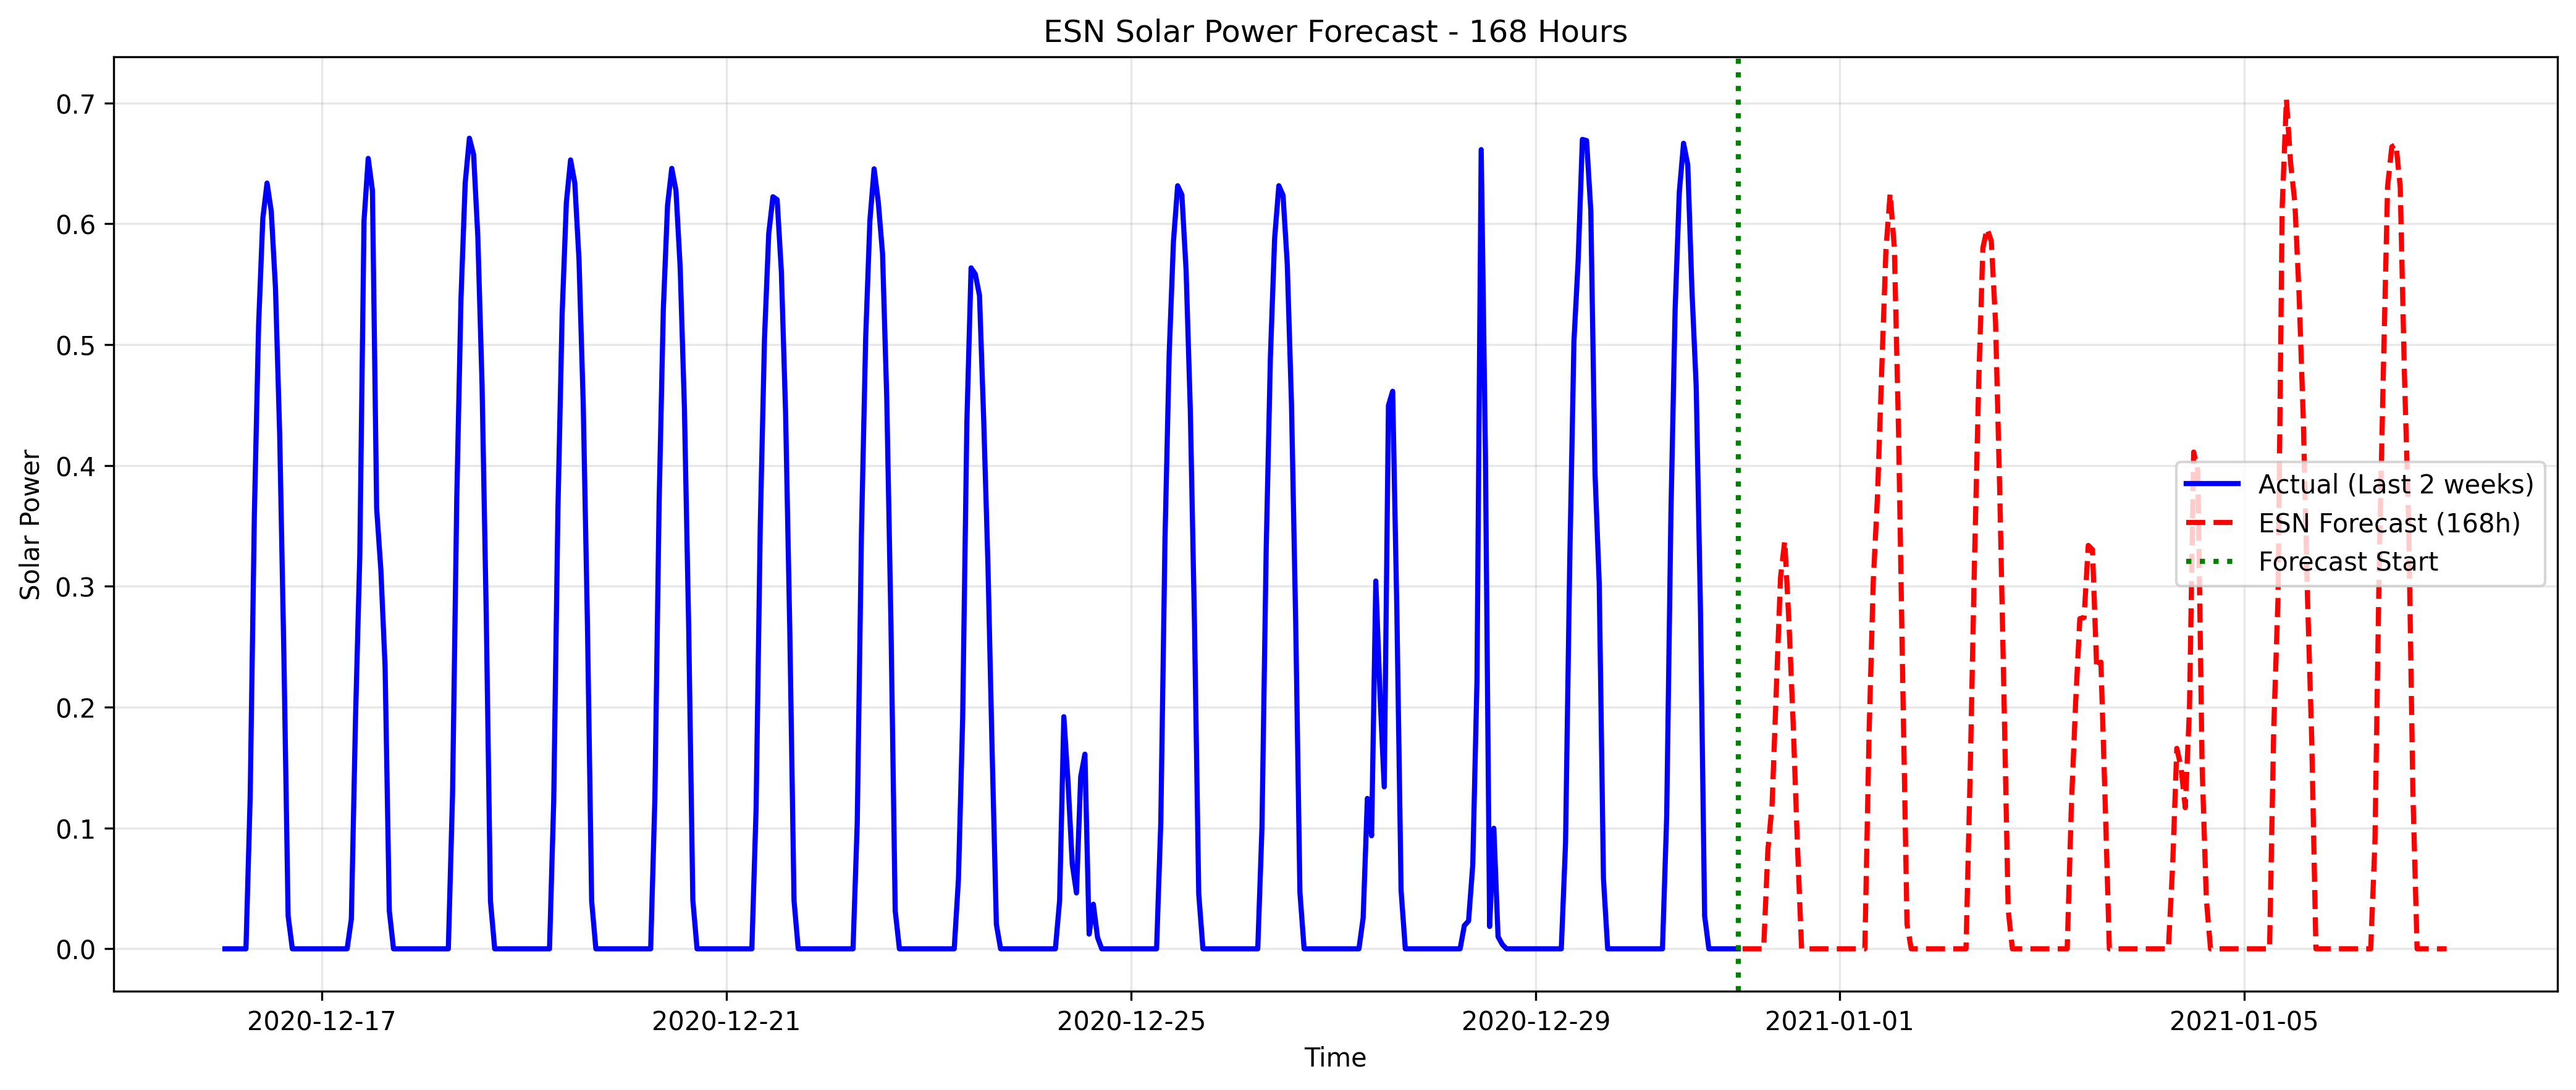

The table this chart was drawn from, first rows:
datetime, forecasted_solar_power
2020-12-31 01:00:00, 0.0
2020-12-31 02:00:00, 0.0
2020-12-31 03:00:00, 0.0
2020-12-31 04:00:00, 0.0
2020-12-31 05:00:00, 0.0
2020-12-31 06:00:00, 0.0
2020-12-31 07:00:00, 0.08167
2020-12-31 08:00:00, 0.1194
2020-12-31 09:00:00, 0.2144
2020-12-31 10:00:00, 0.3074
2020-12-31 11:00:00, 0.3375
2020-12-31 12:00:00, 0.2701
2020-12-31 13:00:00, 0.1867
2020-12-31 14:00:00, 0.08716
2020-12-31 15:00:00, 0.0
2020-12-31 16:00:00, 0.0
2020-12-31 17:00:00, 0.0
2020-12-31 18:00:00, 0.0
2020-12-31 19:00:00, 0.0
2020-12-31 20:00:00, 0.0
2020-12-31 21:00:00, 0.0
2020-12-31 22:00:00, 0.0
2020-12-31 23:00:00, 0.0
2021-01-01 00:00:00, 0.0
2021-01-01 01:00:00, 0.0
2021-01-01 02:00:00, 0.0
2021-01-01 03:00:00, 0.0
2021-01-01 04:00:00, 0.0
2021-01-01 05:00:00, 0.0
2021-01-01 06:00:00, 0.0
2021-01-01 07:00:00, 0.1778
2021-01-01 08:00:00, 0.3042
2021-01-01 09:00:00, 0.3745
2021-01-01 10:00:00, 0.4783
2021-01-01 11:00:00, 0.5782
2021-01-01 12:00:00, 0.6251
2021-01-01 13:00:00, 0.5805
2021-01-01 14:00:00, 0.4274
2021-01-01 15:00:00, 0.219
2021-01-01 16:00:00, 0.02057
2021-01-01 17:00:00, 0.0
2021-01-01 18:00:00, 0.0
2021-01-01 19:00:00, 0.0
2021-01-01 20:00:00, 0.0
2021-01-01 21:00:00, 0.0
2021-01-01 22:00:00, 0.0
2021-01-01 23:00:00, 0.0
2021-01-02 00:00:00, 0.0
2021-01-02 01:00:00, 0.0
2021-01-02 02:00:00, 0.0
2021-01-02 03:00:00, 0.0
2021-01-02 04:00:00, 0.0
2021-01-02 05:00:00, 0.0
2021-01-02 06:00:00, 0.0
2021-01-02 07:00:00, 0.1474
2021-01-02 08:00:00, 0.319
2021-01-02 09:00:00, 0.4672
2021-01-02 10:00:00, 0.5801
2021-01-02 11:00:00, 0.596
2021-01-02 12:00:00, 0.5857
... 108 more rows
